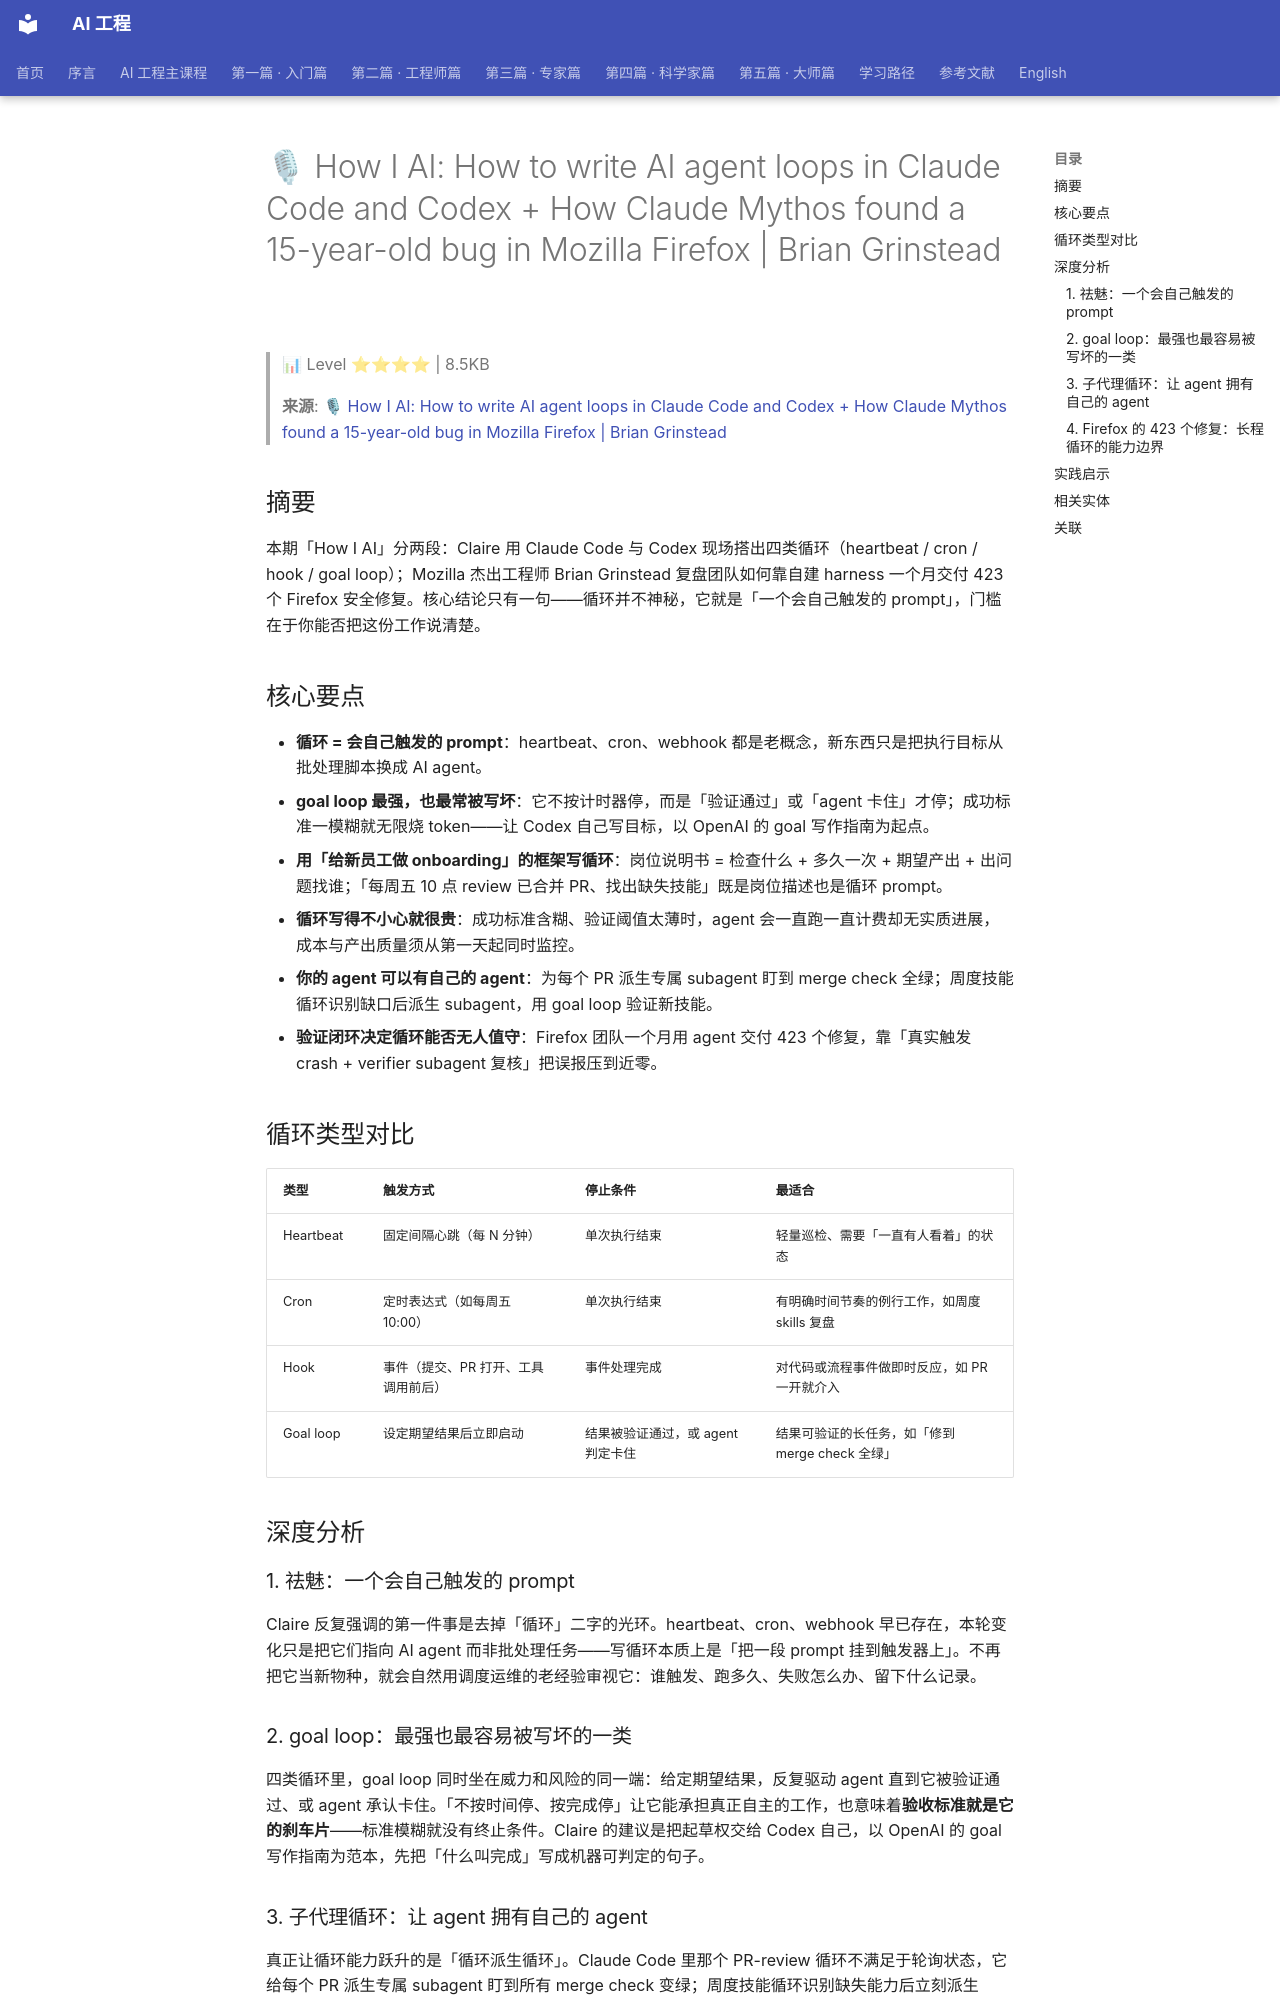

repository: QianJinGuo/wiki-book · page: ch04/331-how-i-ai-how-to-write-ai-agent-loops-in-claude-code-and.html · generator: mkdocs

# 🎙 How I AI: How to write AI agent loops in Claude Code and Codex + How Claude Mythos found a 15-year-old bug in Mozilla Firefox | Brian Grinstead

> 📊 Level ⭐⭐⭐⭐ | 8.5KB

> **来源**: [🎙 How I AI: How to write AI agent loops in Claude Code and Codex + How Claude Mythos found a 15-year-old bug in Mozilla Firefox | Brian Grinstead](https://www.lennysnewsletter.com/p/how-i-ai-how-to-write-ai-agent-loops)

## 摘要

本期「How I AI」分两段：Claire 用 Claude Code 与 Codex 现场搭出四类循环（heartbeat / cron / hook / goal loop）；Mozilla 杰出工程师 Brian Grinstead 复盘团队如何靠自建 harness 一个月交付 423 个 Firefox 安全修复。核心结论只有一句——循环并不神秘，它就是「一个会自己触发的 prompt」，门槛在于你能否把这份工作说清楚。

## 核心要点

- **循环 = 会自己触发的 prompt**：heartbeat、cron、webhook 都是老概念，新东西只是把执行目标从批处理脚本换成 AI agent。
- **goal loop 最强，也最常被写坏**：它不按计时器停，而是「验证通过」或「agent 卡住」才停；成功标准一模糊就无限烧 token——让 Codex 自己写目标，以 OpenAI 的 goal 写作指南为起点。
- **用「给新员工做 onboarding」的框架写循环**：岗位说明书 = 检查什么 + 多久一次 + 期望产出 + 出问题找谁；「每周五 10 点 review 已合并 PR、找出缺失技能」既是岗位描述也是循环 prompt。
- **循环写得不小心就很贵**：成功标准含糊、验证阈值太薄时，agent 会一直跑一直计费却无实质进展，成本与产出质量须从第一天起同时监控。
- **你的 agent 可以有自己的 agent**：为每个 PR 派生专属 subagent 盯到 merge check 全绿；周度技能循环识别缺口后派生 subagent，用 goal loop 验证新技能。
- **验证闭环决定循环能否无人值守**：Firefox 团队一个月用 agent 交付 423 个修复，靠「真实触发 crash + verifier subagent 复核」把误报压到近零。

## 循环类型对比

| 类型 | 触发方式 | 停止条件 | 最适合 |
| --- | --- | --- | --- |
| Heartbeat | 固定间隔心跳（每 N 分钟） | 单次执行结束 | 轻量巡检、需要「一直有人看着」的状态 |
| Cron | 定时表达式（如每周五 10:00） | 单次执行结束 | 有明确时间节奏的例行工作，如周度 skills 复盘 |
| Hook | 事件（提交、PR 打开、工具调用前后） | 事件处理完成 | 对代码或流程事件做即时反应，如 PR 一开就介入 |
| Goal loop | 设定期望结果后立即启动 | 结果被验证通过，或 agent 判定卡住 | 结果可验证的长任务，如「修到 merge check 全绿」 |

## 深度分析

### 1. 祛魅：一个会自己触发的 prompt

Claire 反复强调的第一件事是去掉「循环」二字的光环。heartbeat、cron、webhook 早已存在，本轮变化只是把它们指向 AI agent 而非批处理任务——写循环本质上是「把一段 prompt 挂到触发器上」。不再把它当新物种，就会自然用调度运维的老经验审视它：谁触发、跑多久、失败怎么办、留下什么记录。

### 2. goal loop：最强也最容易被写坏的一类

四类循环里，goal loop 同时坐在威力和风险的同一端：给定期望结果，反复驱动 agent 直到它被验证通过、或 agent 承认卡住。「不按时间停、按完成停」让它能承担真正自主的工作，也意味着**验收标准就是它的刹车片**——标准模糊就没有终止条件。Claire 的建议是把起草权交给 Codex 自己，以 OpenAI 的 goal 写作指南为范本，先把「什么叫完成」写成机器可判定的句子。

### 3. 子代理循环：让 agent 拥有自己的 agent

真正让循环能力跃升的是「循环派生循环」。Claude Code 里那个 PR-review 循环不满足于轮询状态，它给每个 PR 派生专属 subagent 盯到所有 merge check 变绿；周度技能循环识别缺失能力后立刻派生 subagent，用 goal loop 验证每条新技能。关键收益是注意力隔离：主循环只做「分派与汇总」，等待、重试、验证下推到子代理，它因此能按节奏开机而不被单个任务阻塞。

周度技能缺口循环值得直接抄：`每周五上午 10 点，review 所有已合并 PR，找出 agent 还缺哪些技能`——节奏、数据源、分析目标压进一句话，再按目标循环规则派生 subagent 验证候选技能。
